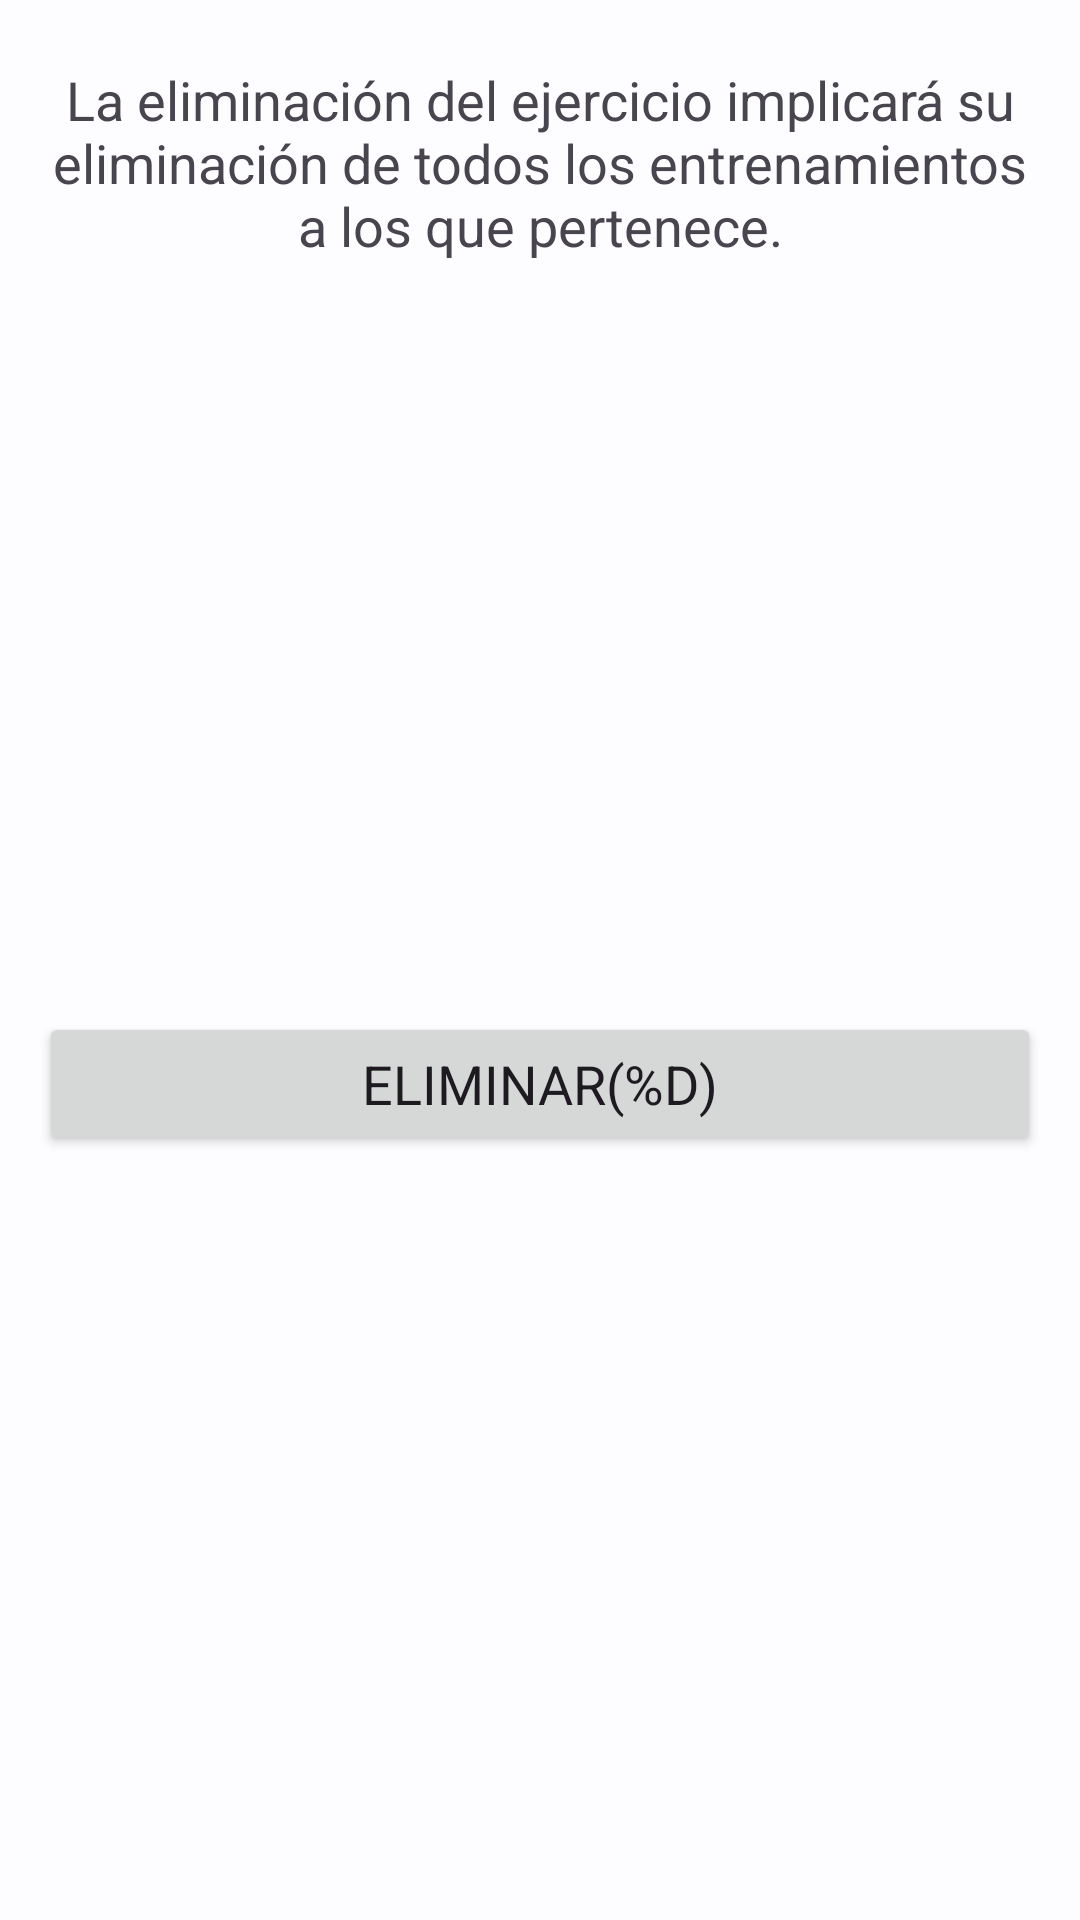

Android layout source for this screen:
<!-- AndroidManifest.xml: application theme Theme.GymLog -->
<!-- res/layout/dialog_delete_exercise_.xml -->
<?xml version="1.0" encoding="utf-8"?>
<androidx.constraintlayout.widget.ConstraintLayout xmlns:android="http://schemas.android.com/apk/res/android"
    xmlns:app="http://schemas.android.com/apk/res-auto"
    xmlns:tools="http://schemas.android.com/tools"
    android:id="@+id/deleteExerciseDialogRoot"
    android:layout_width="match_parent"
    android:layout_height="wrap_content"
    android:padding="@dimen/dialog_root_padding"
    tools:context=".ui.main.exercise.dialog.DeleteExerciseDialog">

    
    <TextView
        android:id="@+id/tvDeleteExerciseDialogMessage"
        android:layout_width="0dp"
        android:layout_height="wrap_content"
        android:layout_marginStart="8dp"
        android:layout_marginTop="16dp"
        android:layout_marginEnd="8dp"
        android:text="@string/confirm_delete_exercise_message"
        android:textAlignment="center"
        app:layout_constraintEnd_toEndOf="parent"
        app:layout_constraintStart_toStartOf="parent"
        app:layout_constraintTop_toTopOf="parent" />

    <Button
        android:id="@+id/btnDeleteExerciseDialogDelete"
        android:layout_width="0dp"
        android:layout_height="wrap_content"
        android:layout_marginStart="8dp"
        android:layout_marginTop="@dimen/vertical_margin"
        android:layout_marginEnd="8dp"
        android:layout_marginBottom="16dp"
        android:text="@string/delete_with_time"
        app:layout_constraintBottom_toBottomOf="parent"
        app:layout_constraintEnd_toEndOf="parent"
        app:layout_constraintStart_toStartOf="parent"
        app:layout_constraintTop_toBottomOf="@+id/tvDeleteExerciseDialogMessage" />

</androidx.constraintlayout.widget.ConstraintLayout>
<!-- resources referenced by this layout -->
<resources>
  <dimen name="dialog_root_padding">5dp</dimen>
  <dimen name="vertical_margin">16dp</dimen>
  <string name="confirm_delete_exercise_message">La eliminación del ejercicio implicará su eliminación de todos los entrenamientos a los que pertenece.</string>
  <string name="delete_with_time">Eliminar(%d)</string>
  <color name="md_theme_light_primary">#0860AB</color>
  <color name="md_theme_light_onPrimary">#FFFFFF</color>
  <color name="md_theme_light_primaryContainer">#D4E3FF</color>
  <color name="md_theme_light_onPrimaryContainer">#001C39</color>
  <color name="md_theme_light_secondary">#415AA9</color>
  <color name="md_theme_light_onSecondary">#FFFFFF</color>
  <color name="md_theme_light_secondaryContainer">#DCE1FF</color>
  <color name="md_theme_light_onSecondaryContainer">#00164E</color>
  <color name="md_theme_light_tertiary">#6D4EA1</color>
  <color name="md_theme_light_onTertiary">#FFFFFF</color>
  <color name="md_theme_light_tertiaryContainer">#ECDCFF</color>
  <color name="md_theme_light_onTertiaryContainer">#270058</color>
  <color name="md_theme_light_error">#BA1A1A</color>
  <color name="md_theme_light_errorContainer">#FFDAD6</color>
  <color name="md_theme_light_onError">#FFFFFF</color>
  <color name="md_theme_light_onErrorContainer">#410002</color>
  <color name="md_theme_light_background">#FDFCFF</color>
  <color name="md_theme_light_onBackground">#1A1C1E</color>
  <color name="md_theme_light_surface">#FDFCFF</color>
  <color name="md_theme_light_onSurface">#1A1C1E</color>
  <color name="md_theme_light_surfaceVariant">#DFE2EB</color>
  <color name="md_theme_light_onSurfaceVariant">#43474E</color>
  <color name="md_theme_light_outline">#73777F</color>
  <color name="md_theme_light_inverseOnSurface">#F1F0F4</color>
  <color name="md_theme_light_inverseSurface">#2F3033</color>
  <color name="md_theme_light_inversePrimary">#A4C9FF</color>
  <style name="CardViewStyle" parent="Widget.Material3.CardView.Elevated">
          <item name="cardElevation">5dp</item>
      </style>
  <dimen name="default_text_size">18sp</dimen>
</resources>
